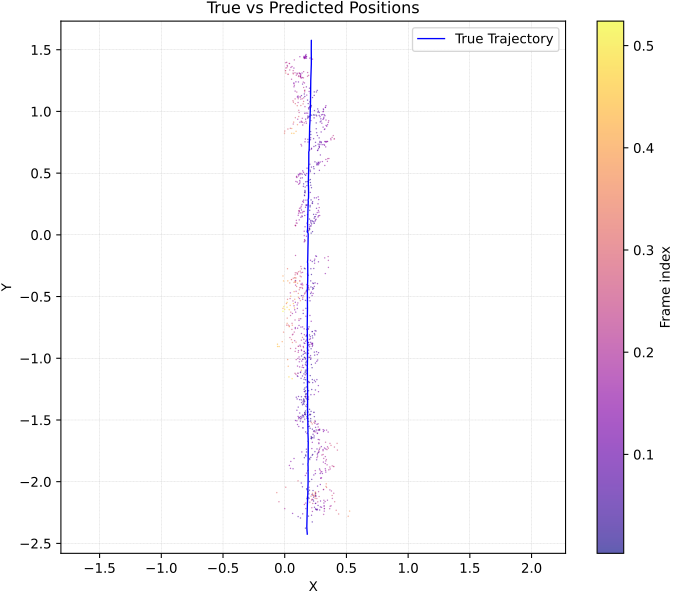

Data behind this chart, as committed beside it:
y_true_x, y_true_y, y_pred_x, y_pred_y, err_m
0.1826, -2.425, 0.2293, -2.11, 0.3181
0.1829, -2.424, 0.2131, -2.119, 0.3065
0.1829, -2.424, 0.2244, -2.096, 0.3309
0.1829, -2.425, 0.2294, -2.113, 0.3149
0.1828, -2.425, 0.2516, -2.099, 0.3328
0.1829, -2.424, 0.2506, -2.088, 0.3435
0.1829, -2.424, 0.2476, -2.086, 0.3444
0.1829, -2.424, 0.2479, -2.104, 0.3269
0.1827, -2.425, 0.249, -2.119, 0.3133
0.1829, -2.424, 0.2369, -2.113, 0.3164
0.1829, -2.424, 0.2447, -2.123, 0.3082
0.1829, -2.425, 0.2468, -2.137, 0.2949
0.1827, -2.424, 0.2217, -2.144, 0.2828
0.1827, -2.422, 0.2034, -2.168, 0.255
0.1826, -2.419, 0.2274, -2.178, 0.2448
0.1825, -2.415, 0.2196, -2.213, 0.2057
0.1825, -2.411, 0.2241, -2.243, 0.1733
0.1819, -2.408, 0.3155, -2.267, 0.1943
0.1815, -2.403, 0.4371, -2.263, 0.2912
0.181, -2.399, 0.5262, -2.24, 0.3801
0.1805, -2.395, 0.5144, -2.282, 0.3527
0.1801, -2.391, 0.417, -2.233, 0.2843
0.1797, -2.387, 0.3215, -2.219, 0.2196
0.1795, -2.383, 0.2679, -2.165, 0.2349
0.1793, -2.379, 0.2602, -2.138, 0.2537
0.1792, -2.375, 0.218, -2.15, 0.2275
0.1789, -2.371, 0.1702, -2.175, 0.1963
0.1791, -2.367, 0.1593, -2.186, 0.1818
0.1792, -2.363, 0.171, -2.22, 0.1433
0.1794, -2.359, 0.1458, -2.262, 0.102
0.1796, -2.355, 0.1277, -2.296, 0.07836
0.1798, -2.351, 0.1679, -2.378, 0.02998
0.1794, -2.347, 0.223, -2.328, 0.04776
0.18, -2.343, 0.2173, -2.274, 0.0785
0.18, -2.339, 0.2519, -2.176, 0.1776
0.1801, -2.335, 0.2786, -2.122, 0.2347
0.1802, -2.331, 0.3156, -2.064, 0.2992
0.1801, -2.327, 0.3391, -2.049, 0.3205
0.1801, -2.323, 0.3364, -2.019, 0.3417
0.1802, -2.319, 0.3345, -2.04, 0.319
0.1801, -2.315, 0.3843, -2.114, 0.2867
0.1803, -2.311, 0.4049, -2.164, 0.2681
0.1803, -2.307, 0.3203, -2.24, 0.155
0.1805, -2.303, 0.1926, -2.281, 0.02495
0.1806, -2.299, 0.1086, -2.285, 0.07339
0.1805, -2.295, 0.06402, -2.259, 0.122
0.1807, -2.291, 0.0001455, -2.22, 0.1938
0.1807, -2.287, -0.04688, -2.164, 0.2585
0.181, -2.283, -0.06421, -2.091, 0.3115
0.1812, -2.279, 0.008553, -2.046, 0.2894
0.1812, -2.275, 0.1079, -1.995, 0.2893
0.1812, -2.27, 0.1977, -2.047, 0.2239
0.181, -2.267, 0.2746, -2.083, 0.2066
0.1811, -2.262, 0.3173, -2.152, 0.1751
0.181, -2.259, 0.3274, -2.162, 0.1752
0.1811, -2.255, 0.3195, -2.197, 0.1499
0.1813, -2.251, 0.2985, -2.209, 0.1244
0.1803, -2.248, 0.3205, -2.221, 0.1428
0.182, -2.244, 0.3645, -2.221, 0.184
0.1821, -2.24, 0.3755, -2.197, 0.198
... 985 more rows
